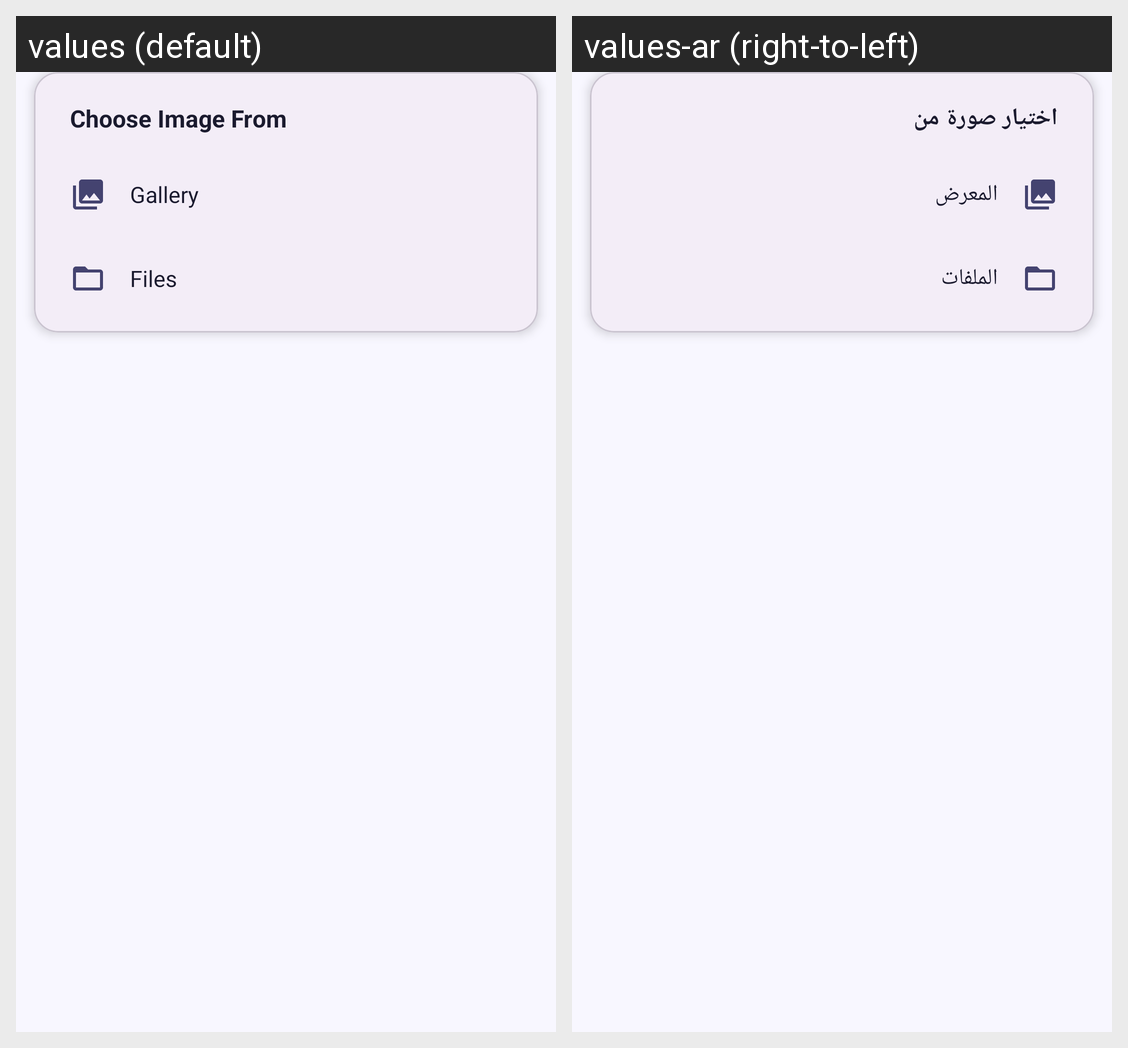

Strings drawn on this Android screen and how each of the app's shown locales translates them:
Android screen res/layout/bottom_sheet_image_source.xml rendered under 2 locales, left to right: values (default), values-ar (right-to-left). Device: Nexus 5 (rendered at 1080×1920; each locale shown at half size, 540×960, under a caption strip naming it); theme Theme.CardsDesignerPro.
Strings drawn on this screen, with the default value and each locale's value (text and hints the layout hard-codes, and strings that could not be matched under every locale, appear in the picture but are not listed):

image_source_title
  values: Choose Image From
  values-ar: اختيار صورة من

image_source_gallery
  values: Gallery
  values-ar: المعرض

image_source_files
  values: Files
  values-ar: الملفات
